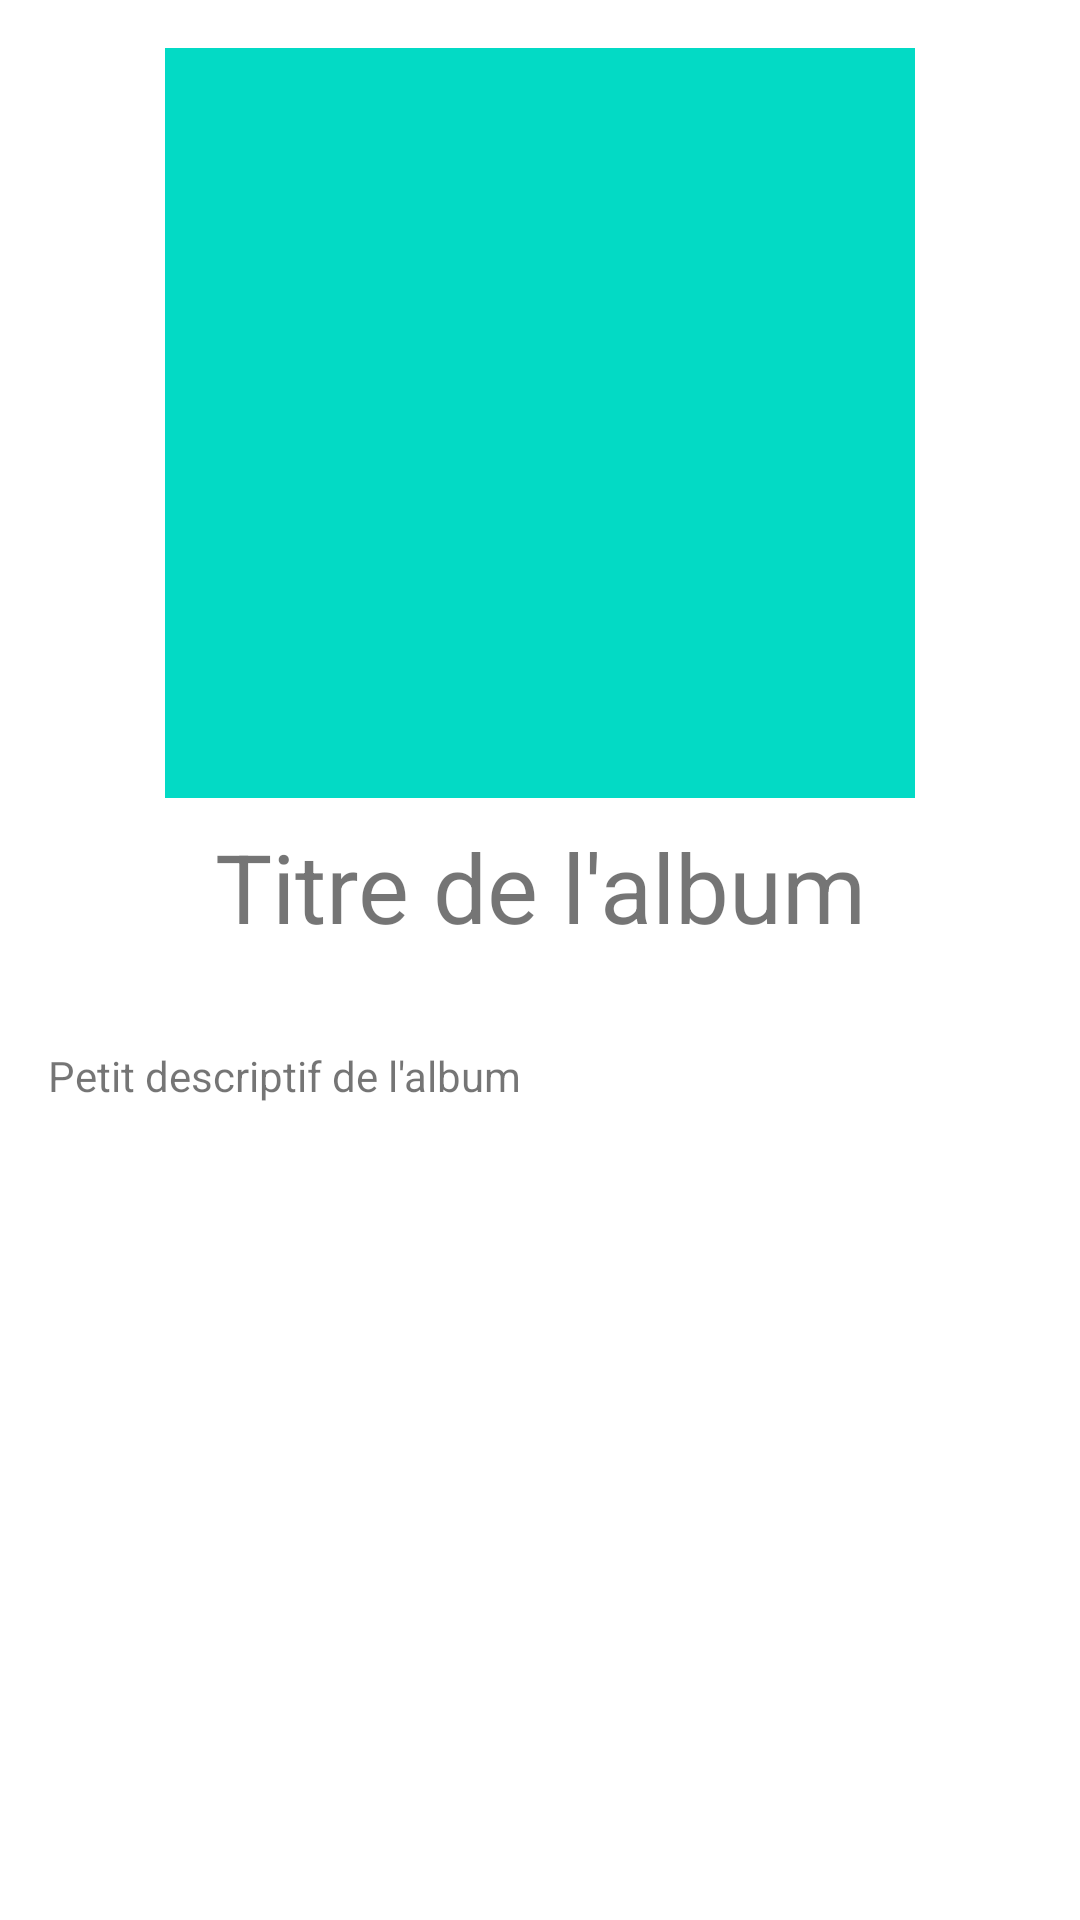

Layout XML and referenced resources for this Android screen:
<!-- AndroidManifest.xml: application theme Theme.NavigationFragment -->
<!-- res/layout/fragment_home.xml -->
<?xml version="1.0" encoding="utf-8"?>
<androidx.constraintlayout.widget.ConstraintLayout
    xmlns:android="http://schemas.android.com/apk/res/android"
    xmlns:app="http://schemas.android.com/apk/res-auto"
    xmlns:tools="http://schemas.android.com/tools"
    android:layout_width="match_parent"
    android:layout_height="match_parent"
    tools:context=".HomeFragment"
    >

    <androidx.constraintlayout.widget.ConstraintLayout
        android:id="@+id/image_card_view_home_fragment"
        android:layout_width="match_parent"
        android:layout_height="match_parent"
        app:layout_constraintEnd_toEndOf="parent"
        app:layout_constraintStart_toStartOf="parent"
        app:layout_constraintTop_toTopOf="parent"
        >

            <ImageView
                android:id="@+id/imageView2"
                android:layout_width="250dp"
                android:layout_height="250dp"
                android:background="@color/teal_200"
                android:layout_margin="16dp"
                android:layout_gravity="center_horizontal"
                app:layout_constraintEnd_toEndOf="parent"
                app:layout_constraintStart_toStartOf="parent"
                app:layout_constraintTop_toTopOf="parent" />

            <TextView
                android:id="@+id/title_album"
                android:layout_width="wrap_content"
                android:layout_height="wrap_content"
                android:text="Titre de l'album"
                app:layout_constraintEnd_toEndOf="parent"
                app:layout_constraintStart_toStartOf="parent"
                app:layout_constraintTop_toBottomOf="@+id/imageView2"
                android:layout_marginTop="8dp"
                android:textSize="32sp"
                />

            <TextView
                android:id="@+id/description_album"
                android:layout_width="match_parent"
                android:layout_height="wrap_content"
                android:text="Petit descriptif de l'album"
                app:layout_constraintEnd_toEndOf="@+id/title_album"
                app:layout_constraintStart_toStartOf="@+id/title_album"
                app:layout_constraintTop_toBottomOf="@+id/title_album"
                android:padding="16dp"
                android:layout_marginTop="16dp"
                android:layout_gravity="center_vertical"
                />

    </androidx.constraintlayout.widget.ConstraintLayout>



</androidx.constraintlayout.widget.ConstraintLayout>
<!-- resources referenced by this layout -->
<resources>
  <style name="Theme.NavigationFragment" parent="Theme.MaterialComponents.DayNight.NoActionBar">
          
          <item name="colorPrimary">@color/purple_500</item>
          <item name="colorPrimaryVariant">@color/purple_700</item>
          <item name="colorOnPrimary">@color/white</item>
          
          <item name="colorSecondary">@color/teal_200</item>
          <item name="colorSecondaryVariant">@color/teal_700</item>
          <item name="colorOnSecondary">@color/black</item>
          
          <item name="android:statusBarColor">?attr/colorPrimaryVariant</item>
          
      </style>
  <color name="white">#FFFFFFFF</color>
  <color name="black">#FF000000</color>
  <!-- not gathered from this repository: default colours our renderer supplied (Android Studio template values) -->
  <color name="purple_500">#FF6200EE</color>
  <color name="purple_700">#FF3700B3</color>
  <color name="teal_200">#FF03DAC5</color>
  <color name="teal_700">#FF018786</color>
</resources>
